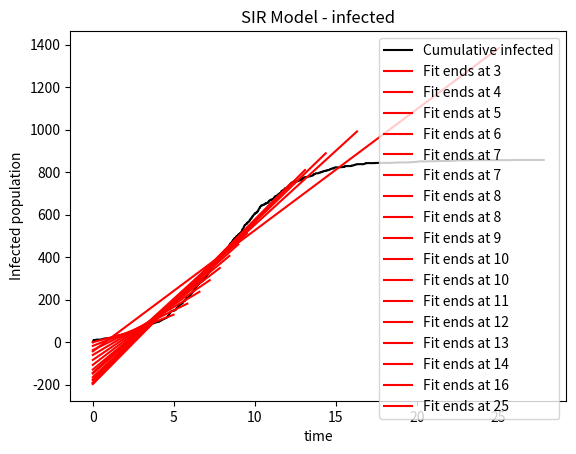

The script that saved this image:
import warnings
import numpy as np
import matplotlib.pyplot as plt

plt.rcParams.update({'font.size': 10})

beta, gamma = 0.9, 0.4 # effective contact rate, recovery rate
N = 1000 # population
t_end = 30 # time

R = [0] # Recovered Population
t = [0] # Elapsed Time
I = [10] # Infected Population
S = [N - I[0]] # Susceptible Population
CI = [0] # Cumulative Infected Population

Ptis = [] # List to store polyfit time intervals
Ps = [] # List to store polyfit data
Pts = [] # List to store polyfit time interval data

j = 0 # counter to track the time


while I[j] > 0 and t[j] < t_end:
    a = beta * S[j] * I[j] / N
    b = gamma * I[j]

    p_i = a / (a + b) # probability of infection
    p_r = b / (a + b) # probability of recovery

    u1 = np.random.uniform(0, 1) # random number to determine if infected
    u2 = np.random.uniform(0, 1) # random number to determine time

    if (j + 1) % 100 == 0:
        # print('Time: ' + str(t[j]))

        x = t[:j + 1]
        y = CI[:j + 1]
        
        # extrapolate using x and y values
        fit = np.polyfit(x, y, 1)

        line = np.poly1d(fit)
        if len(x) == len(line(x)) == len(y):
            print("Line size: " + str(len(line(x))))
        
        Ptis.append(x)
        Ps.append(line(x))
        Pts.append(int(t[j]))

    if 0 < u1 <= p_i:
        S.append(S[j] - 1)
        I.append(I[j] + 1)
        CI.append(R[j] + I[j])
        R.append(R[j])
    elif p_i < u1 < 1:
        S.append(S[j])
        I.append(I[j] - 1)
        CI.append(R[j] + I[j])
        R.append(R[j] + 1)
        
    if S[j] + I[j] + R[j] != N:
        print('Population: ' + str(S[j] + I[j] + R[j]))
        
    t.append(t[j] - np.log(u2) / (a + b))
    j += 1

plt.title("SIR Model - infected")
plt.xlabel("time")
plt.ylabel("Infected population")
plt.plot(t, CI, color='k', label='Cumulative infected')

# plot polyfit onto a graph
for i in range(len(Ps)):
     plt.plot(Ptis[i], Ps[i], color='r', label='Fit ends at ' + str(Pts[i]))

plt.legend()
plt.show()
